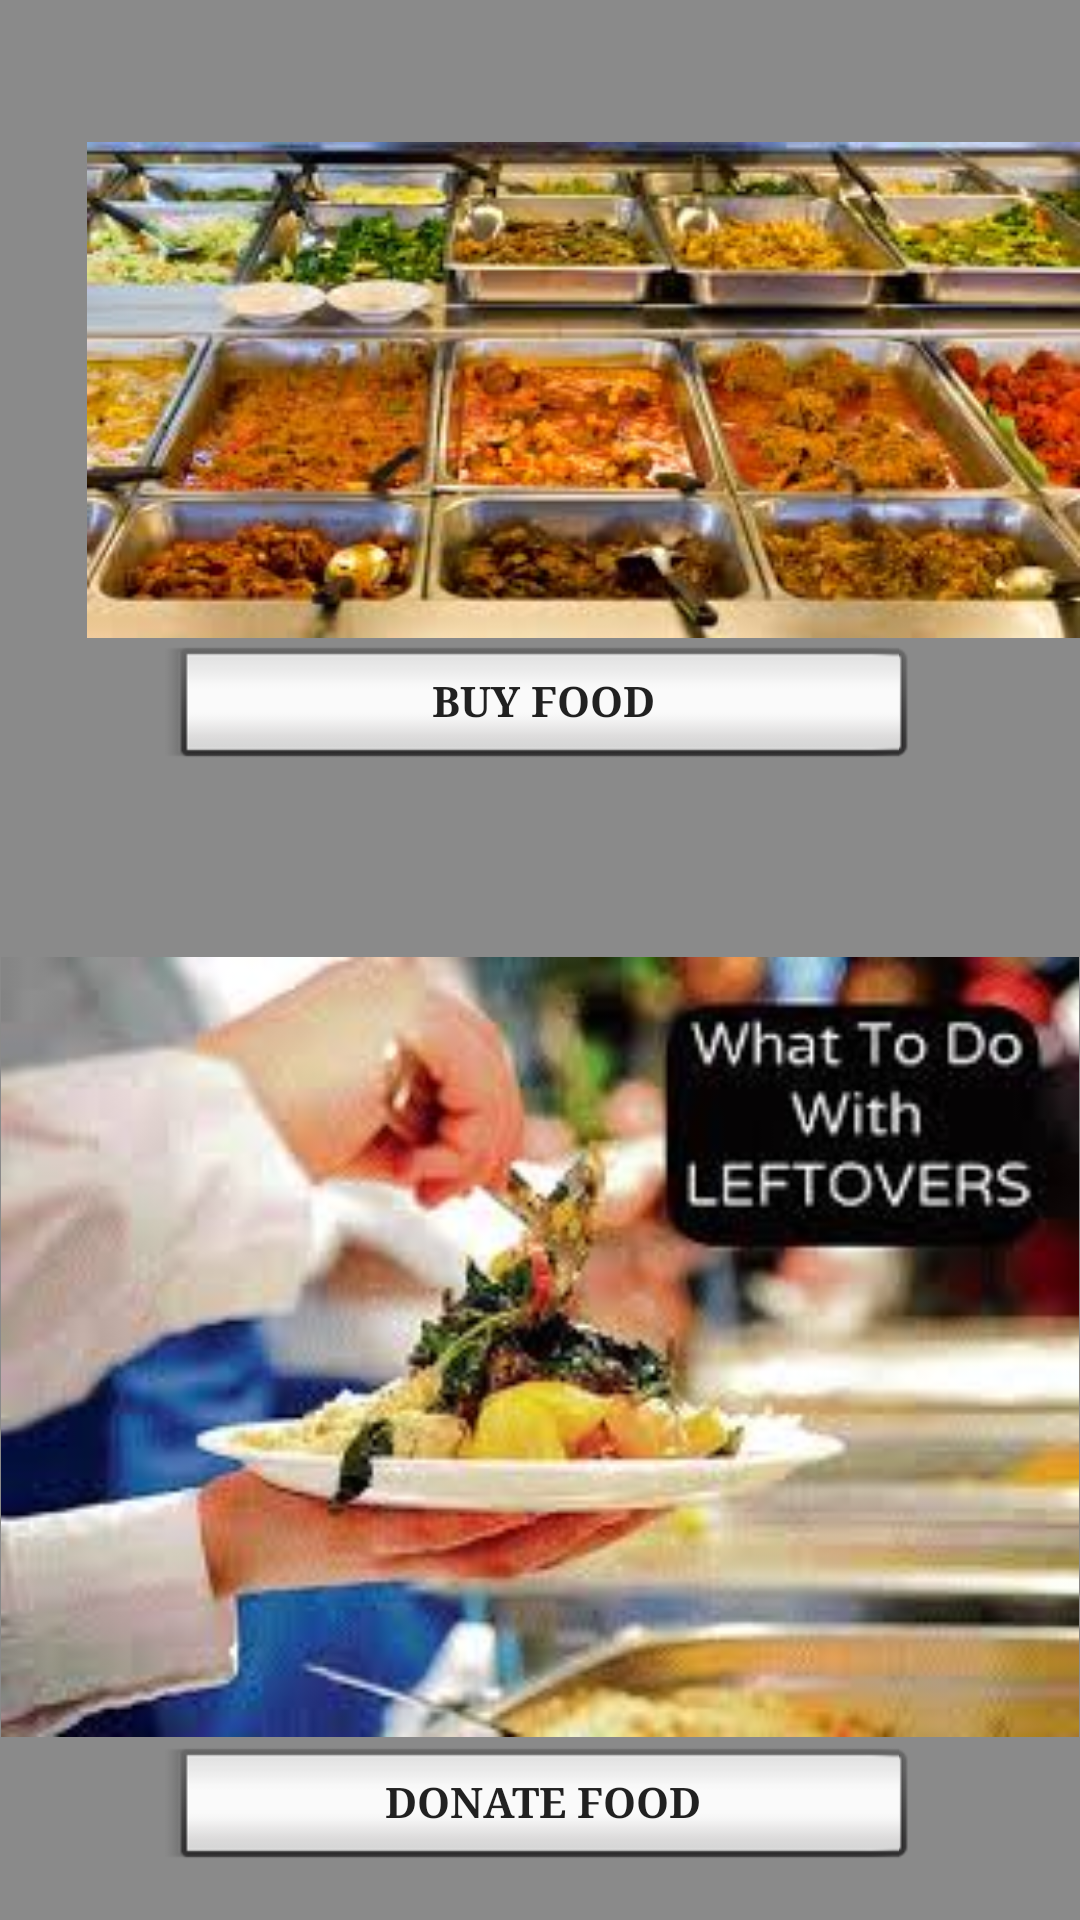

Reconstruct the res/layout file that produces this screen, plus the resources it refers to.
<!-- AndroidManifest.xml: application theme AppTheme -->
<!-- res/layout/activity_main.xml -->
<?xml version="1.0" encoding="utf-8"?>
<RelativeLayout xmlns:android="http://schemas.android.com/apk/res/android"
    xmlns:app="http://schemas.android.com/apk/res-auto"
    xmlns:tools="http://schemas.android.com/tools"
    android:layout_width="match_parent"
    android:layout_height="match_parent"
    android:background="#b9616161"
    tools:context=".MainActivity">

    <ImageView
        android:id="@+id/buy_img"
        android:layout_width="333dp"
        android:layout_height="260dp"
        android:layout_alignParentStart="true"
        android:layout_alignParentTop="true"
        android:layout_marginStart="29dp"
        android:layout_marginTop="0dp"
        android:src="@drawable/buy_food" />

    <Button
        android:id="@+id/buy_button"
        style="@android:style/Widget.Material.Light.Button.Inset"
        android:layout_width="250dp"
        android:layout_height="wrap_content"
        android:layout_alignBottom="@+id/buy_img"
        android:layout_centerHorizontal="true"
        android:fontFamily="serif"
        android:text="@string/buy_food"
        android:textAppearance="@style/TextAppearance.AppCompat.Button"
        android:textStyle="bold"
        android:onClick="BuyButtonClicked"/>

    <ImageView
        android:id="@+id/donate_img"
        android:layout_width="match_parent"
        android:layout_height="260dp"
        android:layout_above="@+id/donate_button"
        android:layout_alignParentStart="true"
        android:src="@drawable/donate_food" />

    <Button
        android:id="@+id/donate_button"
        style="@android:style/Widget.Material.Light.Button.Inset"
        android:layout_width="250dp"
        android:layout_height="wrap_content"
        android:layout_alignParentBottom="true"
        android:layout_centerHorizontal="true"
        android:layout_marginBottom="13dp"
        android:fontFamily="serif"
        android:text="@string/donate_food"
        android:textAppearance="@style/TextAppearance.AppCompat.Button"
        android:textStyle="bold"
        android:onClick="DonateButtonClicked"/>


</RelativeLayout>
<!-- resources referenced by this layout -->
<resources>
  <!-- drawable buy_food: jpg bitmap (drawable, 14430 bytes) -->
  <!-- drawable donate_food: jpg bitmap (drawable, 10162 bytes) -->
  <string name="buy_food">BUY FOOD</string>
  <string name="donate_food">DONATE FOOD</string>
  <style name="AppTheme" parent="Theme.AppCompat.DayNight.DarkActionBar">
          
          <item name="colorPrimary">@color/colorPrimary</item>
          <item name="colorPrimaryDark">@color/colorPrimaryDark</item>
          <item name="colorAccent">@color/colorAccent</item>
      </style>
  <color name="colorPrimary">#000000</color>
  <color name="colorPrimaryDark">#000000</color>
  <color name="colorAccent">#FF4081</color>
</resources>
